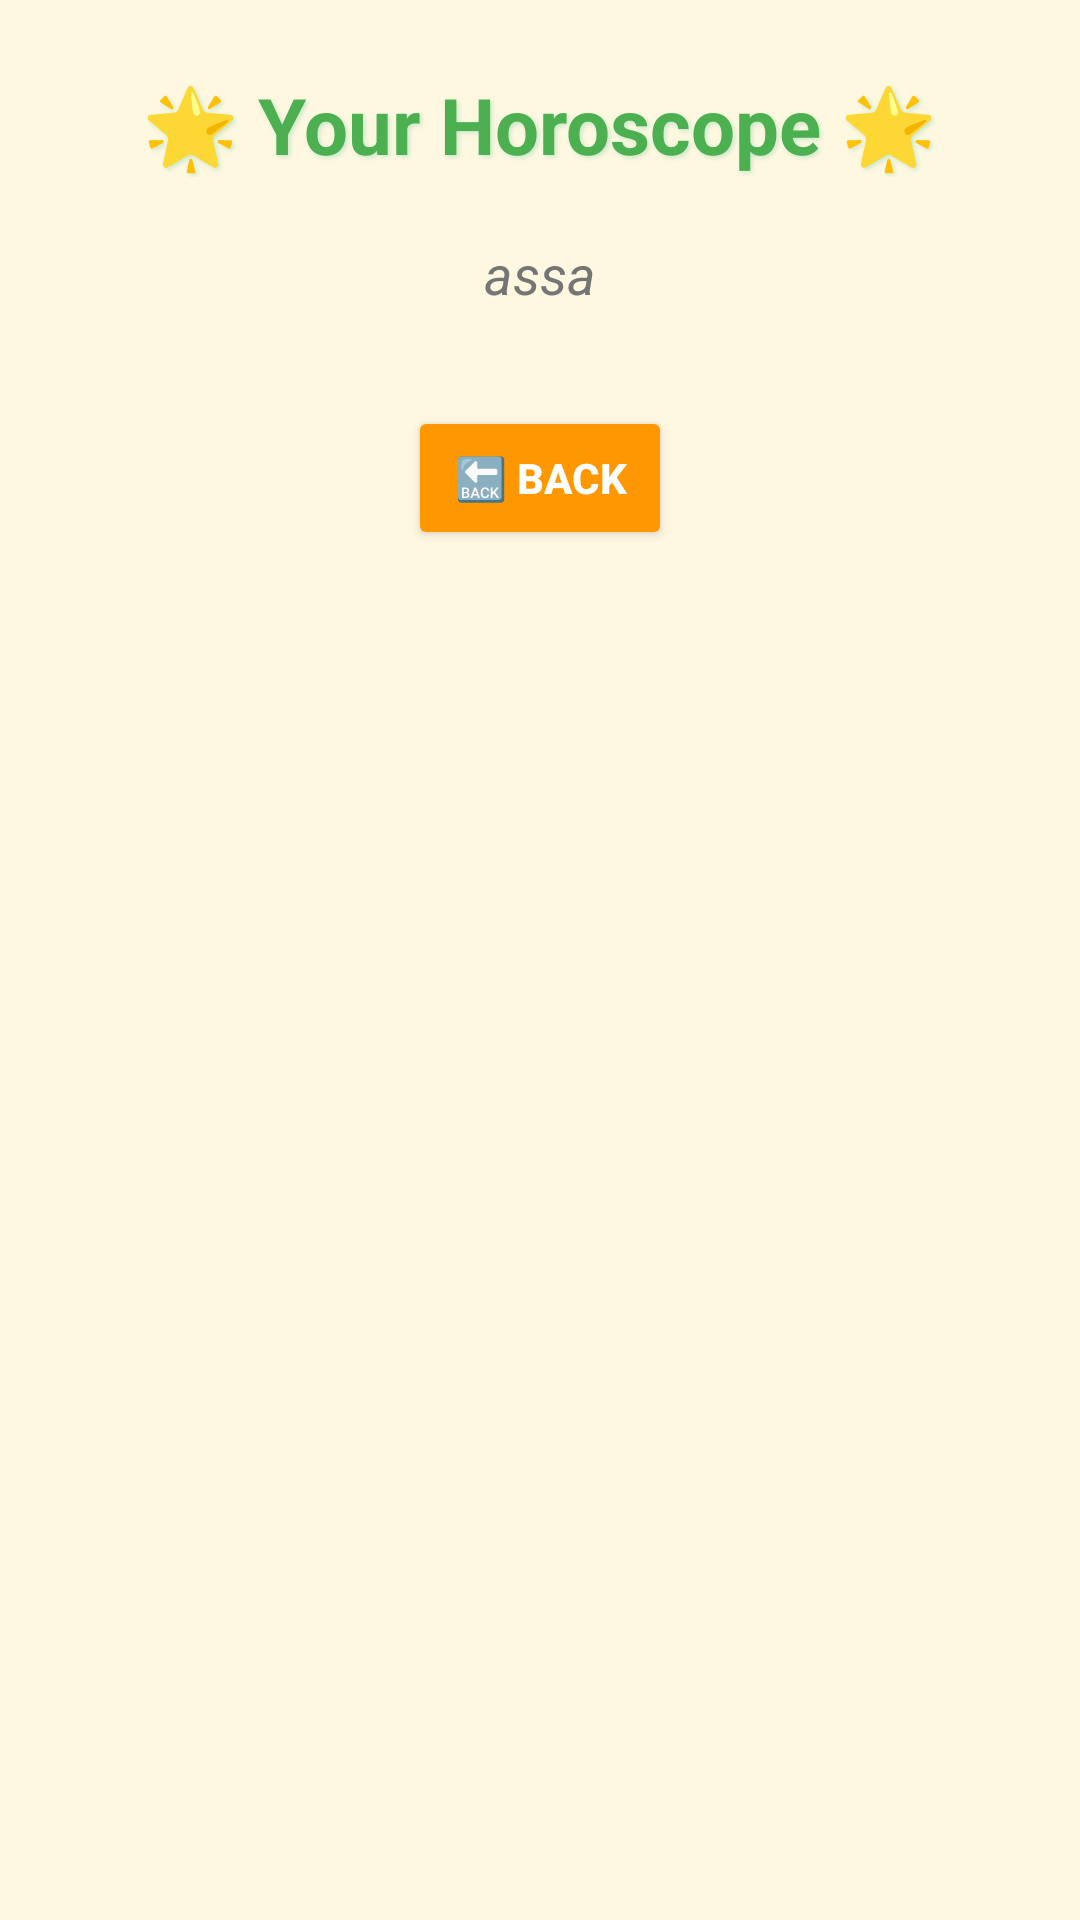

This screen was rendered from an Android layout file. Write that file and the resources it references.
<!-- AndroidManifest.xml: application theme Theme.HOROSCOPPE -->
<!-- res/layout/view_horoscoppe.xml -->
<?xml version="1.0" encoding="utf-8"?>
<androidx.constraintlayout.widget.ConstraintLayout xmlns:android="http://schemas.android.com/apk/res/android"
    xmlns:app="http://schemas.android.com/apk/res-auto"
    xmlns:tools="http://schemas.android.com/tools"
    android:id="@+id/horoscopePage"
    android:layout_width="match_parent"
    android:layout_height="match_parent"
    android:background="#FFF8E1"
    tools:context=".HoroscopeActivity">

    <TextView
        android:id="@+id/textHoroscopeTitle"
        android:layout_width="wrap_content"
        android:layout_height="wrap_content"
        android:text="🌟 Your Horoscope 🌟"
        android:textSize="26sp"
        android:textStyle="bold"
        android:textColor="#4CAF50"
        android:shadowColor="#C8E6C9"
        android:shadowDx="2"
        android:shadowDy="2"
        android:shadowRadius="4"
        android:layout_marginTop="24dp"
        app:layout_constraintTop_toTopOf="parent"
        app:layout_constraintStart_toStartOf="parent"
        app:layout_constraintEnd_toEndOf="parent" />

    <TextView
        android:id="@+id/textHoroscopeContent"
        android:layout_width="0dp"
        android:layout_height="wrap_content"
        android:text="assa"
        android:textSize="18sp"
        android:textStyle="italic"
        android:textColor="#757575"
        android:gravity="center"
        android:layout_marginTop="20dp"
        android:layout_marginStart="16dp"
        android:layout_marginEnd="16dp"
        app:layout_constraintTop_toBottomOf="@id/textHoroscopeTitle"
        app:layout_constraintStart_toStartOf="parent"
        app:layout_constraintEnd_toEndOf="parent" />

    <Button
        android:id="@+id/buttonBack"
        android:layout_width="wrap_content"
        android:layout_height="wrap_content"
        android:text="🔙 Back"
        android:backgroundTint="#FF9800"
        android:textColor="#FFFFFF"
        android:textStyle="bold"
        android:padding="12dp"
        android:layout_marginTop="32dp"
        app:layout_constraintTop_toBottomOf="@id/textHoroscopeContent"
        app:layout_constraintStart_toStartOf="parent"
        app:layout_constraintEnd_toEndOf="parent" />

</androidx.constraintlayout.widget.ConstraintLayout>
<!-- resources referenced by this layout -->
<resources>
  <style name="Theme.HOROSCOPPE" parent="Base.Theme.HOROSCOPPE" />
  <style name="Base.Theme.HOROSCOPPE" parent="Theme.Material3.DayNight.NoActionBar">
          
          
      </style>
</resources>
